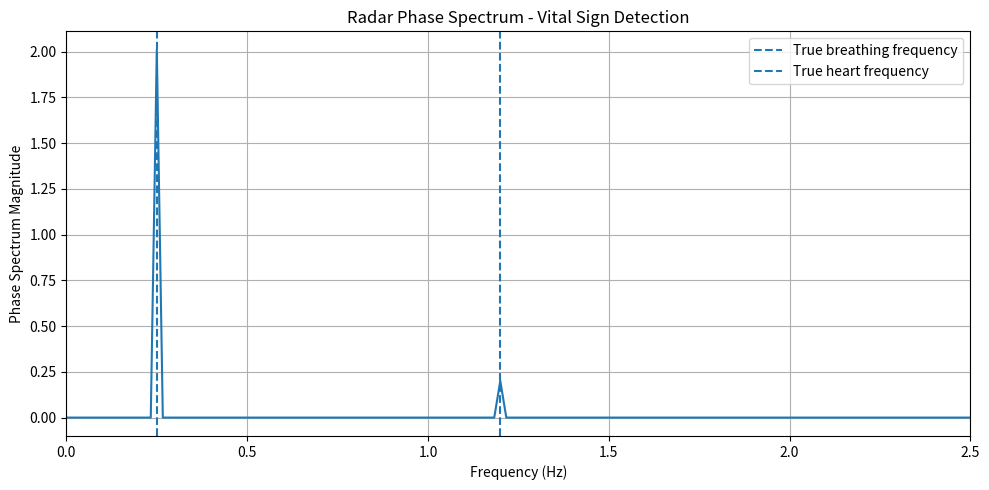

Generate this figure with matplotlib:
"""
Phase 2.6 - Vital-Sign Frequency Estimation

Goal:
    Recover breathing rate and heart rate from the
    simulated radar phase signal.

Known simulation values:

    Breathing frequency = 0.25 Hz  -> 15 BPM
    Heart frequency     = 1.20 Hz  -> 72 BPM

The FFT should independently identify these frequencies.
"""

import numpy as np
import matplotlib.pyplot as plt


# ============================================================
# 1. Constants
# ============================================================

c = 3e8


# ============================================================
# 2. Radar parameters
# ============================================================

fc = 24e9

wavelength = c / fc


# ============================================================
# 3. Target
# ============================================================

R0 = 3.0


# ============================================================
# 4. Slow-time parameters
# ============================================================

slow_fs = 20              # chirps per second

duration = 60             # seconds

N = int(slow_fs * duration)

t = np.arange(N) / slow_fs


# ============================================================
# 5. Ground-truth vital-sign parameters
# ============================================================

fb_true = 0.25            # breathing frequency (Hz)

fh_true = 1.2             # heartbeat frequency (Hz)

Ab = 0.002                # breathing displacement (m)

Ah = 0.0002              # heartbeat displacement (m)


# ============================================================
# 6. Generate chest motion
# ============================================================

breathing = (
    Ab * np.cos(
        2 * np.pi * fb_true * t
    )
)

heartbeat = (
    Ah * np.cos(
        2 * np.pi * fh_true * t
    )
)

x = breathing + heartbeat


# ============================================================
# 7. Calculate range
# ============================================================

R = R0 + x


# ============================================================
# 8. Calculate radar phase
# ============================================================

phi = (
    4 * np.pi * R / wavelength
)


# ============================================================
# 9. Generate complex I/Q signal
# ============================================================

z = np.exp(1j * phi)


# ============================================================
# 10. Extract phase
# ============================================================

phase_wrapped = np.angle(z)

phase_unwrapped = np.unwrap(
    phase_wrapped
)


# ============================================================
# 11. Remove DC component
# ============================================================

phase_dynamic = (
    phase_unwrapped
    - np.mean(phase_unwrapped)
)


# ============================================================
# 12. FFT
# ============================================================

phase_fft = np.fft.rfft(
    phase_dynamic
)


# ============================================================
# 13. Frequency axis
# ============================================================

freq = np.fft.rfftfreq(
    N,
    d=1 / slow_fs
)


# ============================================================
# 14. Magnitude spectrum
# ============================================================

magnitude = (
    2 / N
    * np.abs(phase_fft)
)


# ============================================================
# 15. Ignore DC
# ============================================================

magnitude[0] = 0


# ============================================================
# 16. Search for breathing peak
# ============================================================

breathing_band = (
    (freq >= 0.1)
    &
    (freq <= 0.5)
)

breathing_indices = np.where(
    breathing_band
)[0]

breathing_peak_index = (
    breathing_indices[
        np.argmax(
            magnitude[breathing_indices]
        )
    ]
)

fb_estimated = freq[
    breathing_peak_index
]


# ============================================================
# 17. Search for heartbeat peak
# ============================================================

heart_band = (
    (freq >= 0.8)
    &
    (freq <= 2.0)
)

heart_indices = np.where(
    heart_band
)[0]

heart_peak_index = (
    heart_indices[
        np.argmax(
            magnitude[heart_indices]
        )
    ]
)

fh_estimated = freq[
    heart_peak_index
]


# ============================================================
# 18. Convert frequency to rates
# ============================================================

BR_estimated = (
    fb_estimated * 60
)

HR_estimated = (
    fh_estimated * 60
)


# ============================================================
# 19. Calculate errors
# ============================================================

BR_true = fb_true * 60

HR_true = fh_true * 60

BR_error = BR_estimated - BR_true

HR_error = HR_estimated - HR_true


# ============================================================
# 20. Print results
# ============================================================

print("==========================================")
print("PHASE 2.6 - VITAL SIGN FFT")
print("==========================================")

print("GROUND TRUTH")
print("------------------------------------------")

print(
    f"Breathing frequency : "
    f"{fb_true:.4f} Hz"
)

print(
    f"Breathing rate      : "
    f"{BR_true:.2f} BPM"
)

print(
    f"Heart frequency     : "
    f"{fh_true:.4f} Hz"
)

print(
    f"Heart rate          : "
    f"{HR_true:.2f} BPM"
)

print()
print("ESTIMATED")
print("------------------------------------------")

print(
    f"Breathing frequency : "
    f"{fb_estimated:.4f} Hz"
)

print(
    f"Breathing rate      : "
    f"{BR_estimated:.2f} BPM"
)

print(
    f"Heart frequency     : "
    f"{fh_estimated:.4f} Hz"
)

print(
    f"Heart rate          : "
    f"{HR_estimated:.2f} BPM"
)

print()
print("ERROR")
print("------------------------------------------")

print(
    f"Breathing error     : "
    f"{BR_error:.2f} BPM"
)

print(
    f"Heart-rate error    : "
    f"{HR_error:.2f} BPM"
)

print("==========================================")


# ============================================================
# 21. Plot phase spectrum
# ============================================================

plt.figure(figsize=(10, 5))

plt.plot(
    freq,
    magnitude
)

plt.axvline(
    fb_true,
    linestyle="--",
    label="True breathing frequency"
)

plt.axvline(
    fh_true,
    linestyle="--",
    label="True heart frequency"
)

plt.xlabel("Frequency (Hz)")
plt.ylabel("Phase Spectrum Magnitude")

plt.title(
    "Radar Phase Spectrum - Vital Sign Detection"
)

plt.xlim(0, 2.5)

plt.legend()
plt.grid(True)

plt.tight_layout()
plt.show()
